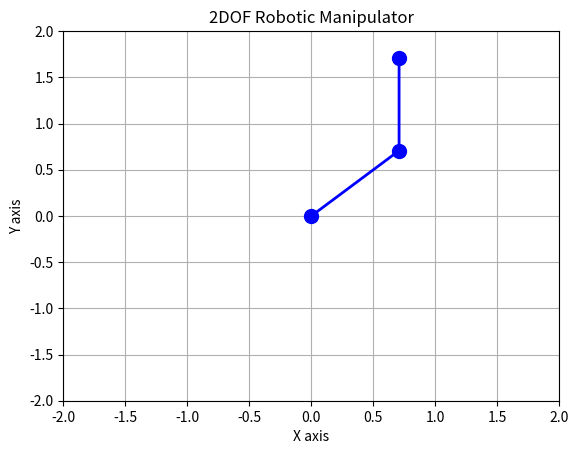

Recreate this plot in Python.
import numpy as np
import matplotlib.pyplot as plt

class TwoDOFManipulator:
    def __init__(self, link_lengths):
        self.link_lengths = link_lengths
    
    def dh_transform(self, theta, d, a, alpha):
        
        ct = np.cos(theta)
        st = np.sin(theta)
        ca = np.cos(alpha)
        sa = np.sin(alpha)
        return np.array([
            [ct, -st*ca,  st*sa, a*ct],
            [st,  ct*ca, -ct*sa, a*st],
            [ 0,     sa,     ca,    d],
            [ 0,      0,      0,    1]
        ])
    
    def forward_kinematics(self, thetas):
        
        l1, l2 = self.link_lengths
        t1, t2 = thetas
        
        A1 = self.dh_transform(t1, 0, l1, 0)
        A2 = self.dh_transform(t2, 0, l2, 0)
        
        T1 = A1
        T2 = T1 @ A2
        
        o0 = np.array([0, 0, 0, 1])
        o1 = T1 @ np.array([0, 0, 0, 1])
        o2 = T2 @ np.array([0, 0, 0, 1])
        
        return [o0, o1, o2]
    
    def plot(self, thetas):
        
        positions = self.forward_kinematics(thetas)
        
        xs = [pos[0] for pos in positions]
        ys = [pos[1] for pos in positions]
        
        plt.figure()
        plt.plot(xs, ys, 'bo-', linewidth=2, markersize=10)
        plt.xlim(-sum(self.link_lengths), sum(self.link_lengths))
        plt.ylim(-sum(self.link_lengths), sum(self.link_lengths))
        plt.xlabel('X axis')
        plt.ylabel('Y axis')
        plt.title('2DOF Robotic Manipulator')
        plt.grid(True)
        plt.show()

link_lengths = [1, 1]  
thetas = [np.pi/4, np.pi/4]  

manipulator = TwoDOFManipulator(link_lengths)
manipulator.plot(thetas)
